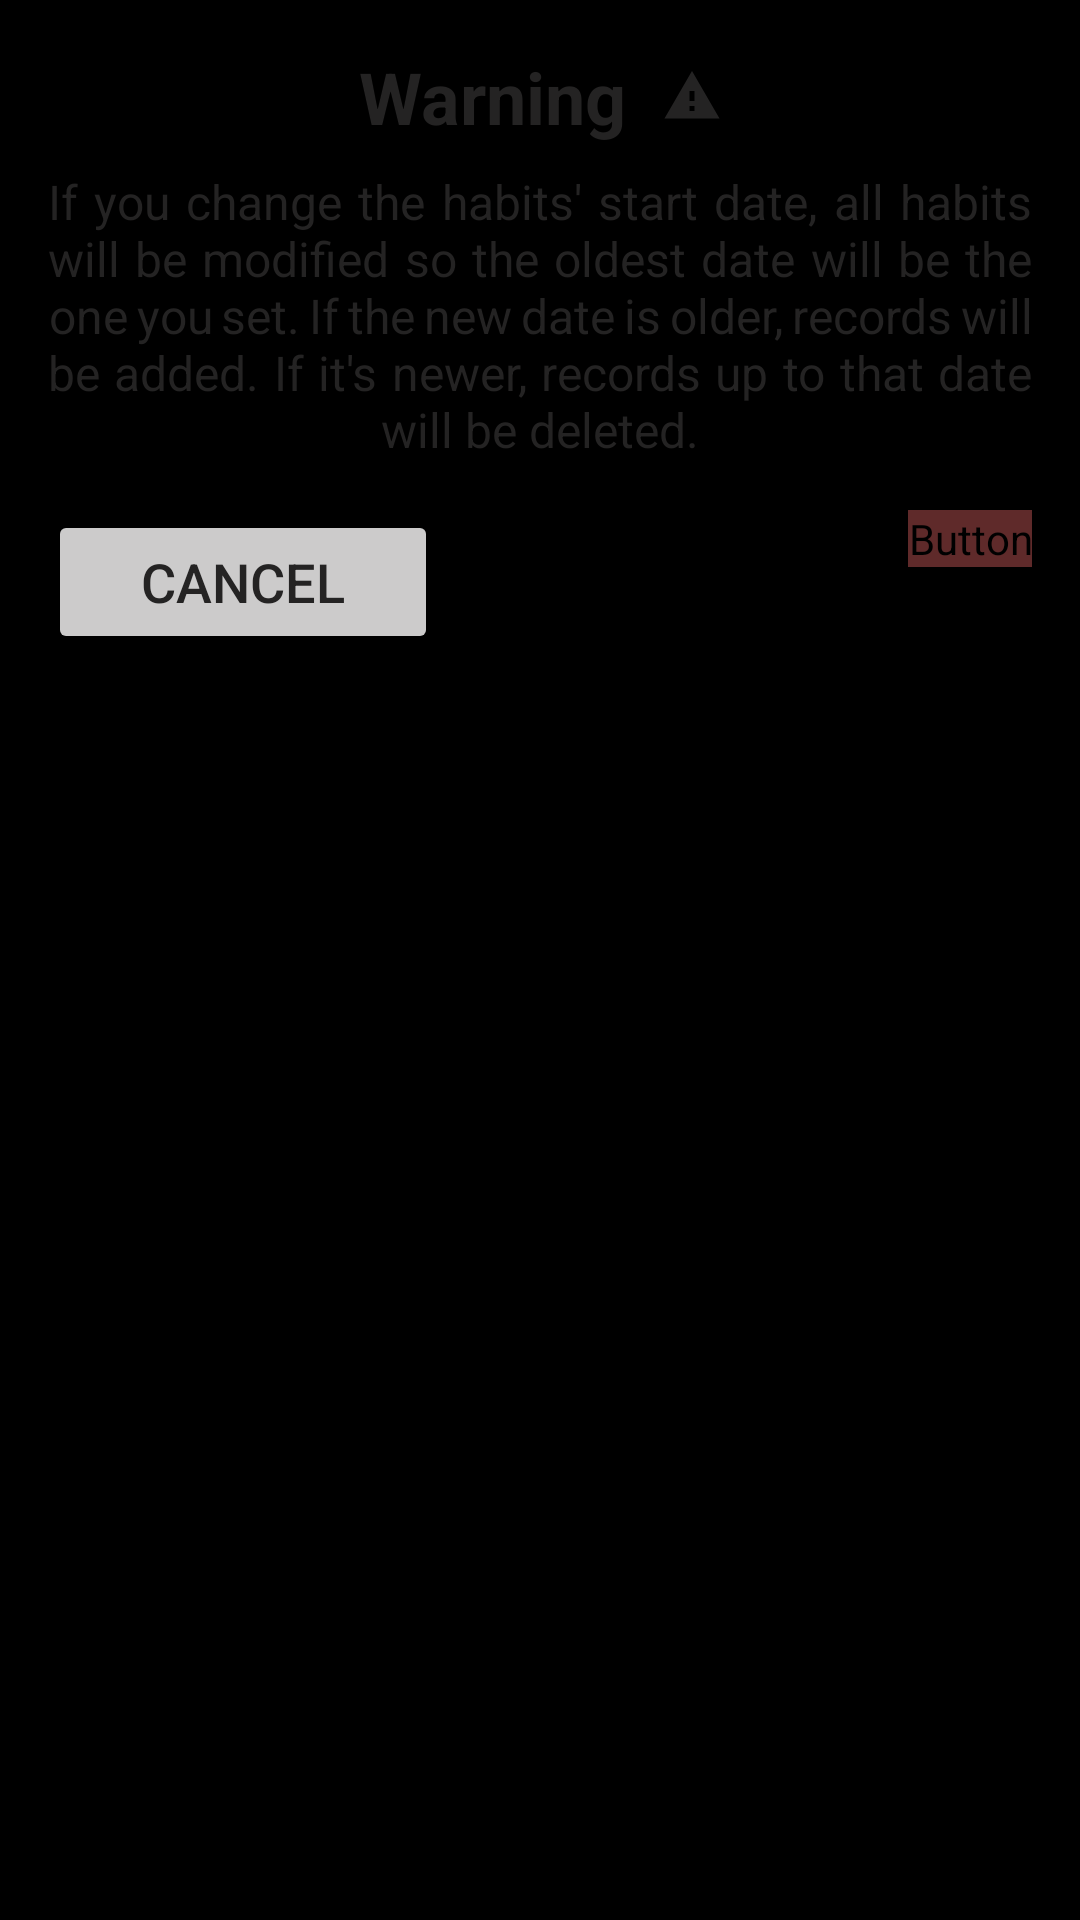

Write the Android layout XML for this screen, with the resource values it uses.
<!-- AndroidManifest.xml: application theme Theme.Habits -->
<!-- res/layout/dialog_advertencia_cambiar_fecha_inicio.xml -->
<?xml version="1.0" encoding="utf-8"?>
<androidx.constraintlayout.widget.ConstraintLayout xmlns:android="http://schemas.android.com/apk/res/android"
    android:layout_width="wrap_content"
    android:layout_height="wrap_content"
    xmlns:app="http://schemas.android.com/apk/res-auto"
    android:orientation="vertical"
    android:padding="16dp"
    android:background="@drawable/background_dialogo_opciones">

    <TextView
        android:id="@+id/dialog_titulo_borrar"
        android:layout_width="wrap_content"
        android:layout_height="wrap_content"
        android:text="@string/advertencia"
        android:textSize="@dimen/text_24"
        android:textStyle="bold"
        android:gravity="center"
        android:paddingBottom="8dp"
        app:layout_constraintTop_toTopOf="parent"
        app:layout_constraintEnd_toEndOf="parent"
        app:layout_constraintStart_toStartOf="parent"
        android:textColor="@color/tittle_color"
        android:drawableEnd="@drawable/ic_warning"
        android:drawablePadding="12dp"
        android:drawableTint="@color/tittle_color"
        />

    <TextView
        android:id="@+id/dialog_mensaje_borrar"
        android:layout_width="match_parent"
        android:layout_height="wrap_content"
        android:text="@string/texto_advertencia_cambio_de_fechas"
        android:textSize="16sp"
        android:gravity="center"
        android:paddingBottom="16dp"
        app:layout_constraintTop_toBottomOf="@id/dialog_titulo_borrar"
        app:layout_constraintStart_toStartOf="parent"
        app:layout_constraintEnd_toEndOf="parent"
        android:textColor="@color/tittle_color"
        android:justificationMode="inter_word"
        />


    <Button
        android:id="@+id/button_cancelar_cambiar_fecha_inicio"
        android:layout_width="130dp"
        android:layout_height="wrap_content"
        android:layout_marginEnd="8dp"
        android:text="@string/cancelar"
        app:layout_constraintTop_toBottomOf="@id/dialog_mensaje_borrar"
        app:layout_constraintStart_toStartOf="parent"
        android:textSize="@dimen/text_18"
        android:textColor="@color/tittle_color"
        android:backgroundTint="@color/primary"
        />

    <Button
        android:id="@+id/button_cambiar_fecha_inicio"
        android:layout_width="wrap_content"
        android:layout_height="wrap_content"
        android:text="@string/cambiar_fecha"
        app:layout_constraintEnd_toEndOf="parent"
        app:layout_constraintTop_toBottomOf="@+id/dialog_mensaje_borrar"
        android:backgroundTint="@color/delete_button"
        android:textColor="@color/text_delete_button"
        android:textSize="@dimen/text_18"

        />


</androidx.constraintlayout.widget.ConstraintLayout>
<!-- resources referenced by this layout -->
<resources>
  <color name="delete_button">#5F2A2A</color>
  <color name="primary">#CCCBCB</color>
  <color name="text_delete_button">#CCCBCB</color>
  <color name="tittle_color">#242323</color>
  <dimen name="text_18">18sp</dimen>
  <dimen name="text_24">24sp</dimen>
  <!-- drawable background_dialogo_opciones (drawable) -->
  <?xml version="1.0" encoding="utf-8"?>
  <shape xmlns:android="http://schemas.android.com/apk/res/android"
      android:shape="rectangle">
  
      <solid android:color="@color/fondo_dialogos_opciones"/>
      <corners android:radius="20dp"/> 
  
  </shape>
  <!-- drawable ic_warning (drawable) -->
  <vector xmlns:android="http://schemas.android.com/apk/res/android" android:height="@dimen/wh_iconos_normales" android:tint="#000000" android:viewportHeight="24" android:viewportWidth="24" android:width="@dimen/wh_iconos_normales">
        
      <path android:fillColor="@android:color/white" android:pathData="M1,21h22L12,2 1,21zM13,18h-2v-2h2v2zM13,14h-2v-4h2v4z"/>
      
  </vector>
  <string name="advertencia">Warning</string>
  <string name="cambiar_fecha">Change date</string>
  <string name="cancelar">Cancel</string>
  <string name="texto_advertencia_cambio_de_fechas">If you change the habits\' start date, all habits will be modified so the oldest date will be the one you set. If the new date is older, records will be added. If it\'s newer, records up to that date will be deleted.</string>
  <style name="Theme.Habits" parent="Base.Theme.Habits" />
  <color name="fondo_dialogos_opciones">#292929</color>
  <dimen name="wh_iconos_normales">20dp</dimen>
  <style name="Base.Theme.Habits" parent="Theme.Material3.DayNight.NoActionBar">
          <item name="colorPrimary">@color/black</item>
          <item name="colorOnPrimary">@color/white</item>
          <item name="colorSurface">@color/primary</item>
          <item name="colorOnSurface">@color/white</item>
          <item name="android:windowBackground">@color/black</item>
      </style>
  <color name="black">#FF000000</color>
  <color name="white">#FFFFFFFF</color>
</resources>
